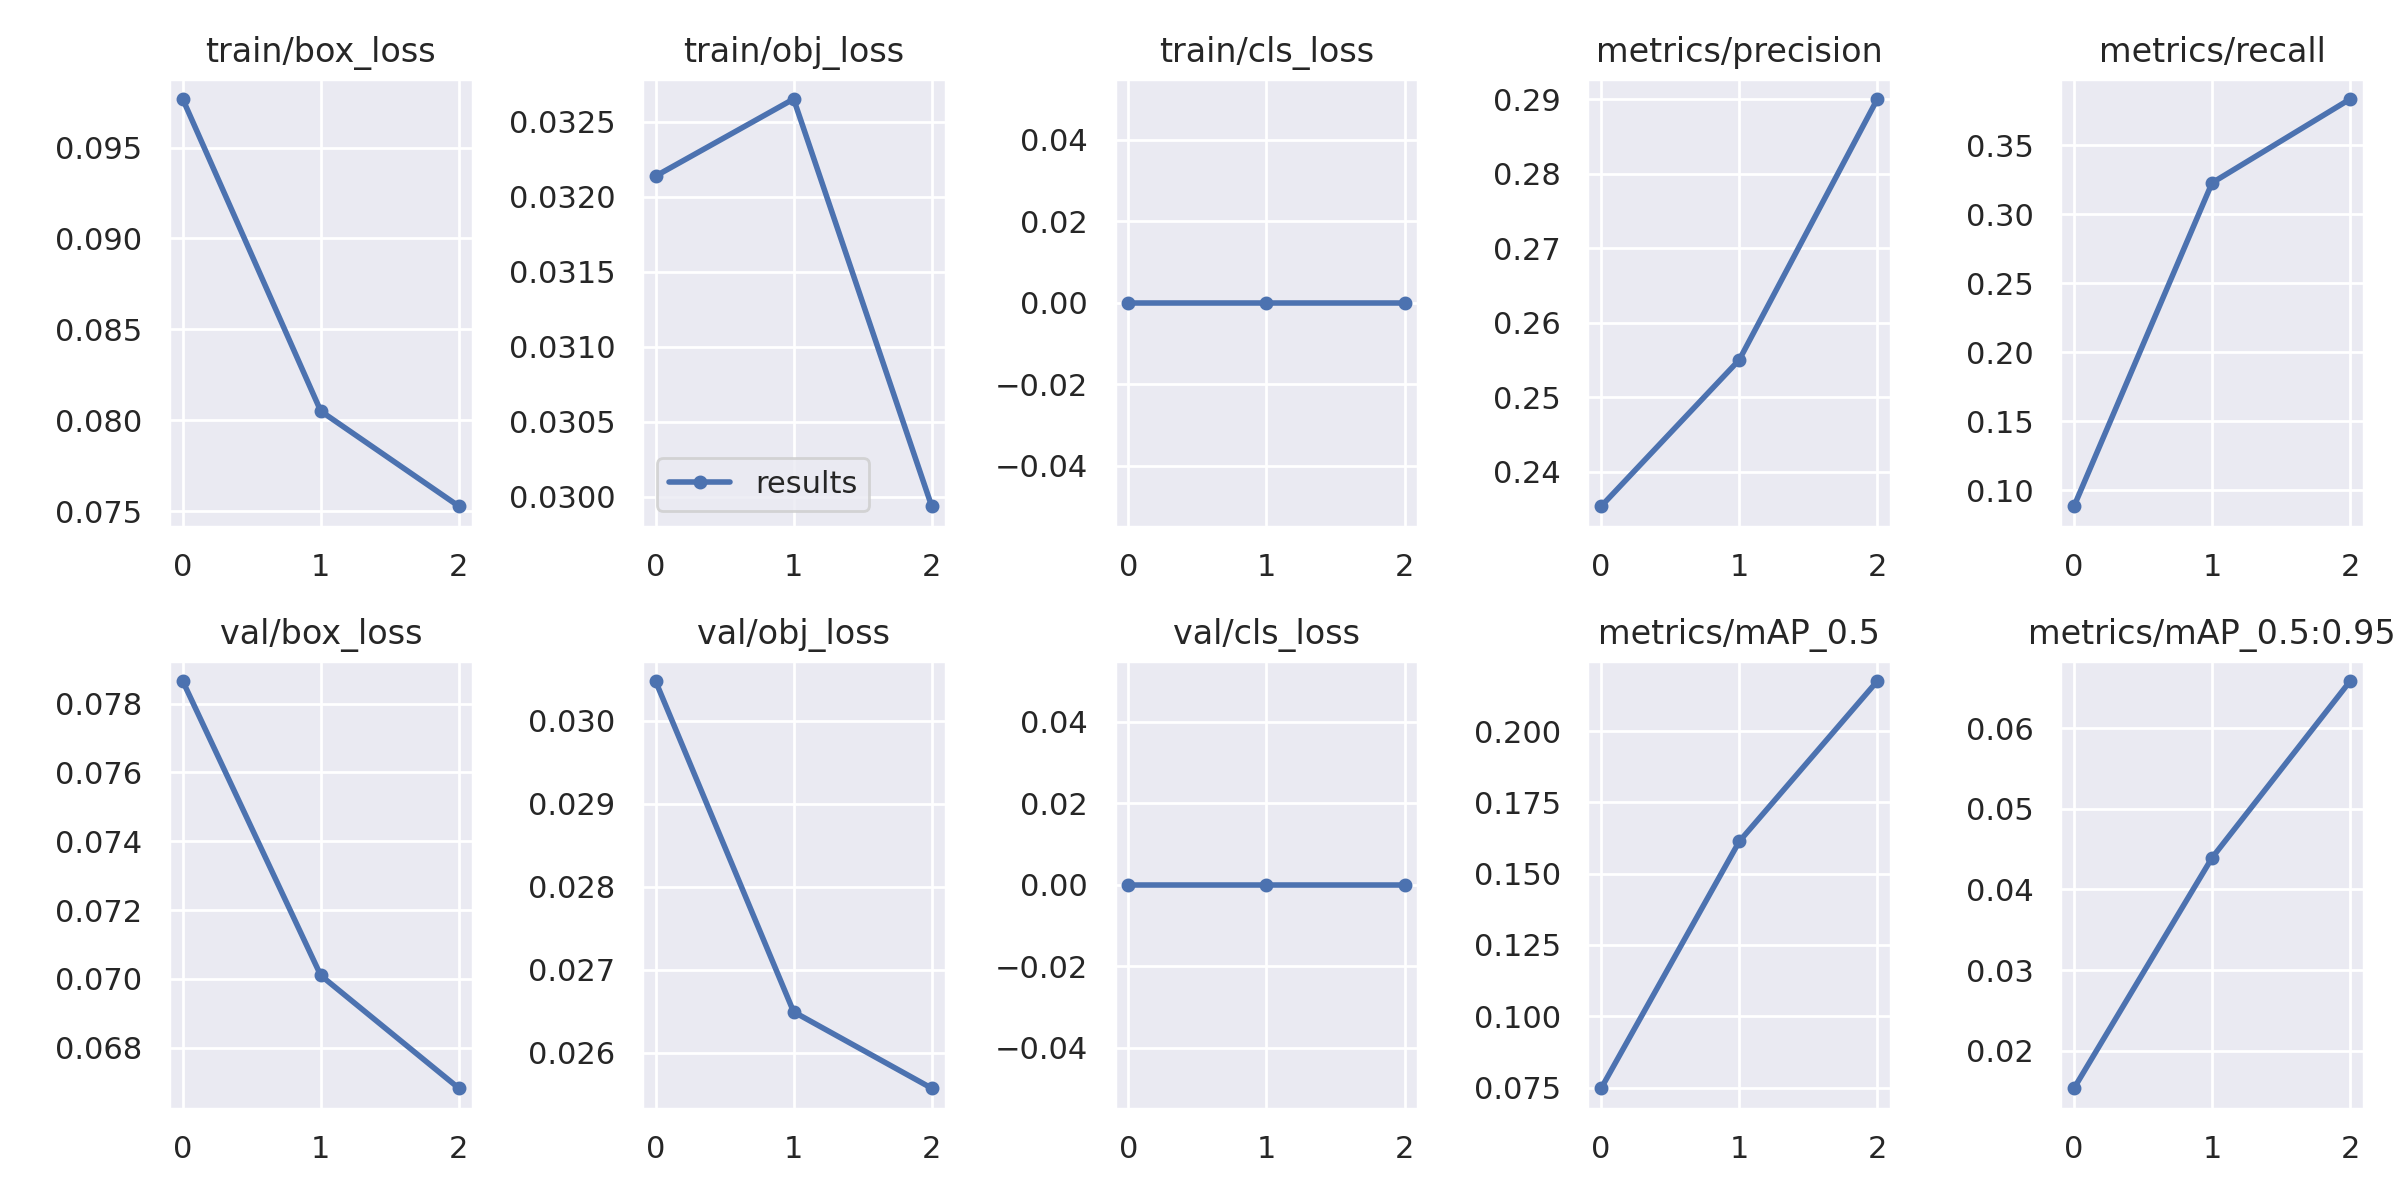

The file beside this chart, header and first rows:
epoch, train/box_loss, train/obj_loss, train/cls_loss, metrics/precision, metrics/recall, metrics/mAP_0.5, metrics/mAP_0.5:0.95, val/box_loss, val/obj_loss, val/cls_loss, x/lr0, x/lr1, x/lr2
0, 0.09767, 0.03214, 0, 0.2354, 0.0883, 0.07474, 0.01534, 0.07866, 0.03048, 0, 0.06705, 0.0003328, 0.0003328
1, 0.0805, 0.03265, 0, 0.255, 0.3228, 0.1613, 0.04392, 0.0701, 0.02649, 0, 0.03383, 0.0004463, 0.0004463
2, 0.07526, 0.02994, 0, 0.29, 0.3836, 0.2176, 0.06583, 0.06682, 0.02557, 0, 0.000391, 0.0003398, 0.0003398
